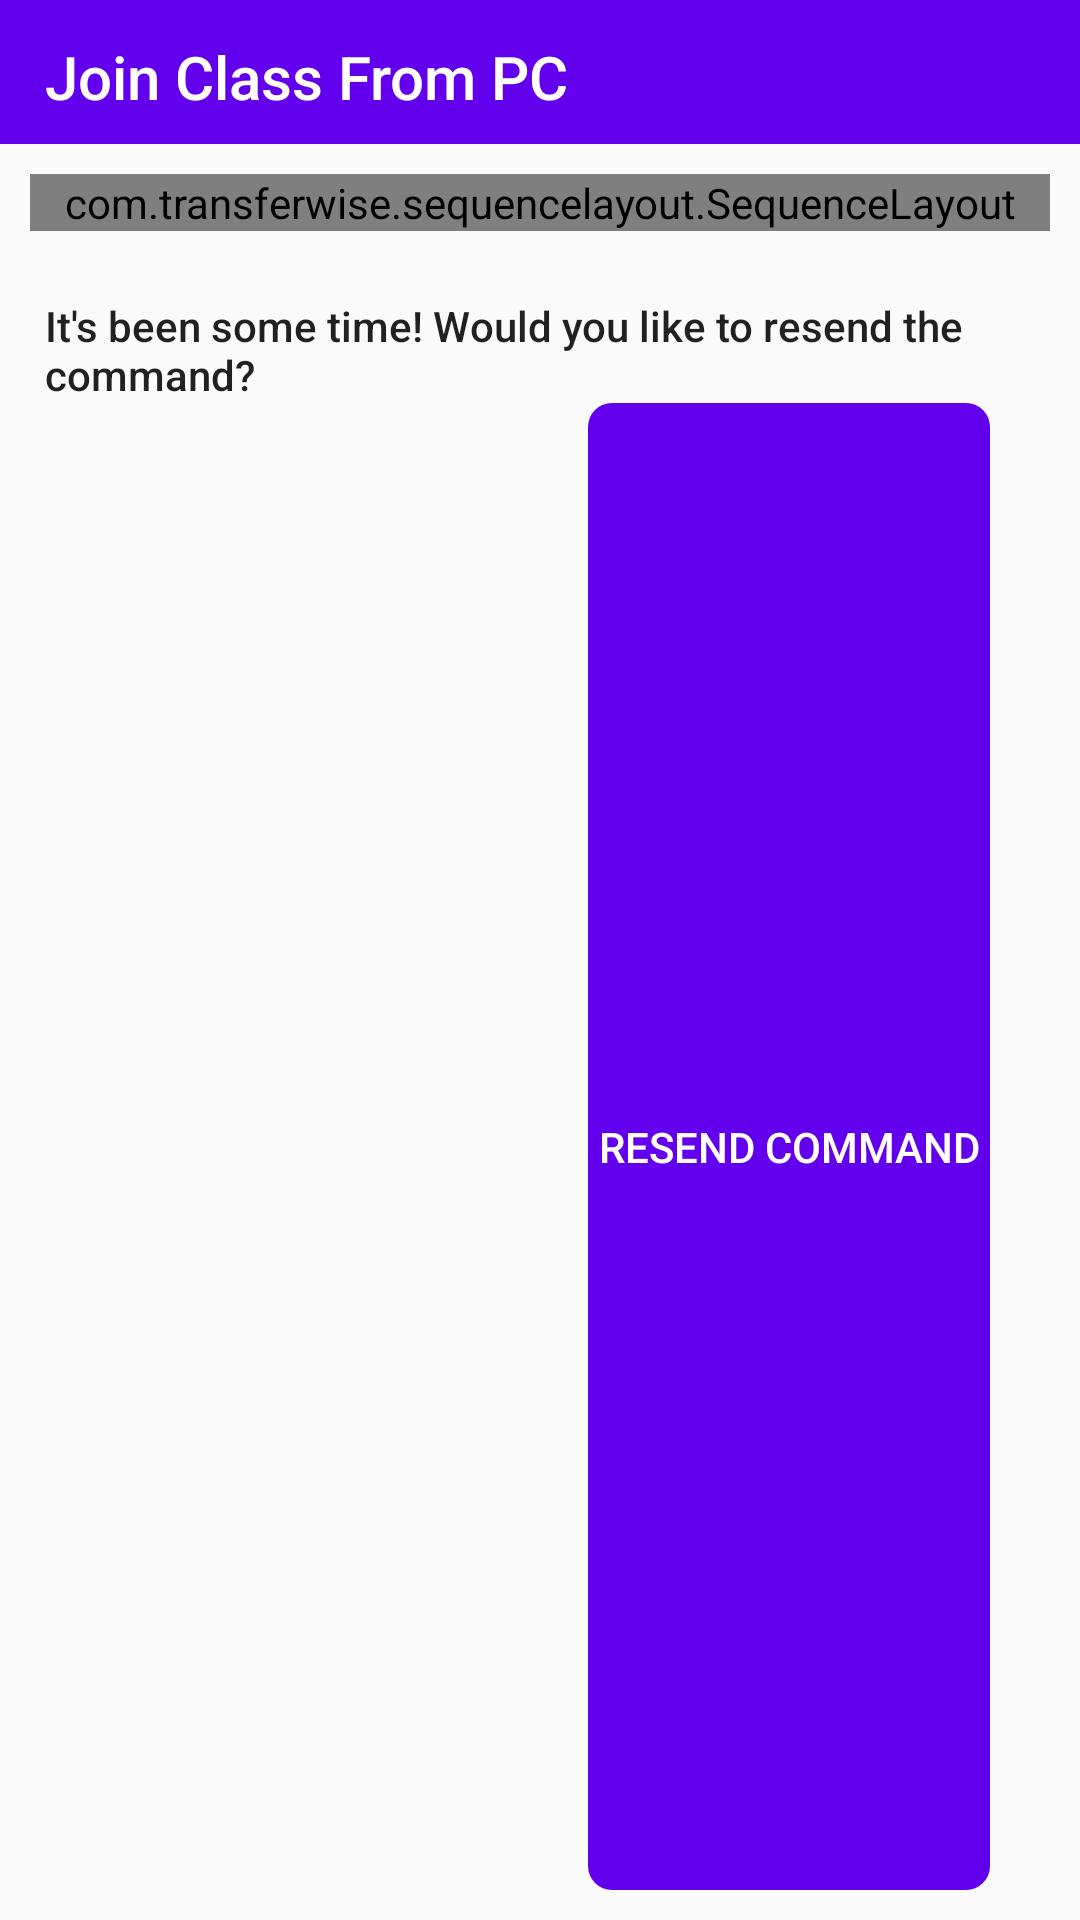

The Android layout XML behind this screen, and the referenced resources:
<!-- AndroidManifest.xml: application theme AppTheme -->
<!-- res/layout/activity_pcjoin.xml -->
<?xml version="1.0" encoding="utf-8"?>
<LinearLayout xmlns:android="http://schemas.android.com/apk/res/android"
    xmlns:app="http://schemas.android.com/apk/res-auto"
    xmlns:tools="http://schemas.android.com/tools"
    android:layout_width="match_parent"
    android:layout_height="wrap_content"
    android:orientation="vertical"
    tools:context=".JoinMeetFromPCActivity">

    <com.google.android.material.appbar.AppBarLayout
        android:id="@+id/toolbar"
        android:layout_width="match_parent"
        android:layout_height="48dp"
        android:theme="@style/ThemeOverlay.AppCompat.Dark.ActionBar">

        <TextView
            android:layout_width="match_parent"
            android:layout_height="wrap_content"
            android:paddingTop="12dp"
            android:layout_marginStart="10sp"
            android:layout_gravity="center"
            android:textColor="@color/white"
            android:textAppearance="@style/TextAppearance.AppCompat.Title"
            android:text="Join Class From PC" />
    </com.google.android.material.appbar.AppBarLayout>

    <com.transferwise.sequencelayout.SequenceLayout
        android:id="@+id/seqlayout"
        android:layout_margin="10sp"
        android:layout_width="match_parent"
        android:layout_height="wrap_content"
        android:layout_marginTop="40sp">

        <com.transferwise.sequencelayout.SequenceStep
            android:id="@+id/seqstep1"
            android:layout_width="match_parent"
            android:layout_height="match_parent"
            app:anchor="Step 1"
            app:title="Check Connectivity" />

        <com.transferwise.sequencelayout.SequenceStep
            android:id="@+id/seqstep2"
            android:layout_width="match_parent"
            android:layout_height="match_parent"
            app:anchor="Step 2"
            app:title="Check Permissions" />

        <com.transferwise.sequencelayout.SequenceStep
            android:id="@+id/seqstep3"
            android:layout_width="match_parent"
            android:layout_height="match_parent"
            app:anchor="Step 3"
            app:title="Determine Target Computer" />

        <com.transferwise.sequencelayout.SequenceStep
            android:id="@+id/seqstep4"
            android:layout_width="match_parent"
            android:layout_height="match_parent"
            app:anchor="Step 4"
            app:title="Send Message" />

        <com.transferwise.sequencelayout.SequenceStep
            android:id="@+id/seqstep5"
            android:layout_width="match_parent"
            android:layout_height="match_parent"
            app:anchor="Step 5"
            app:title="Done" />
    </com.transferwise.sequencelayout.SequenceLayout>

    <TextView
        android:layout_width="match_parent"
        android:layout_height="wrap_content"
        android:paddingTop="12dp"
        android:layout_marginStart="10sp"
        android:layout_gravity="center"
        android:id="@+id/tv_resendcmd_suggestion"
        android:textAppearance="@style/TextAppearance.AppCompat.Body2"
        android:text="It's been some time! Would you like to resend the command?" />

    <Button
        android:layout_weight="1"
        android:layout_gravity="end"
        android:layout_marginEnd="30sp"
        android:id="@+id/btn_resendcmd"
        android:layout_width="wrap_content"
        android:layout_height="0dp"
        android:background="@drawable/roundedrect_bg"
        android:backgroundTint="@color/colorPrimary"
        android:elevation="6dp"
        android:layout_marginBottom="10sp"
        android:src="@drawable/ic_joinmeet"
        android:text=" Resend command "
        android:textColor="@color/white"
        android:translationZ="5dp" />

</LinearLayout>
<!-- resources referenced by this layout -->
<resources>
  <color name="colorPrimary">#6200EE</color>
  <color name="white">#FFFFFF</color>
  <!-- drawable ic_joinmeet (drawable) -->
  <vector android:height="24dp" android:tint="#FFFFFF"
      android:viewportHeight="24" android:viewportWidth="24"
      android:width="24dp" xmlns:android="http://schemas.android.com/apk/res/android">
      <path android:fillColor="@color/white" android:pathData="M4,12l1.41,1.41L11,7.83V20h2V7.83l5.58,5.59L20,12l-8,-8 -8,8z"/>
  </vector>
  <!-- drawable roundedrect_bg (drawable) -->
  <?xml version="1.0" encoding="utf-8"?>
  <shape xmlns:android="http://schemas.android.com/apk/res/android"
      android:shape="rectangle">
      <size android:height="24dp" android:width="24dp" />
      <corners android:radius="8dp" />
  </shape>
  <style name="AppTheme" parent="Theme.AppCompat.Light.DarkActionBar">
          
          <item name="colorPrimary">@color/colorPrimary</item>
          <item name="colorPrimaryDark">@color/colorPrimaryDark</item>
          <item name="colorAccent">@color/colorAccent</item>
      </style>
  <color name="colorPrimaryDark">#3700B3</color>
  <color name="colorAccent">#E91E63</color>
</resources>
